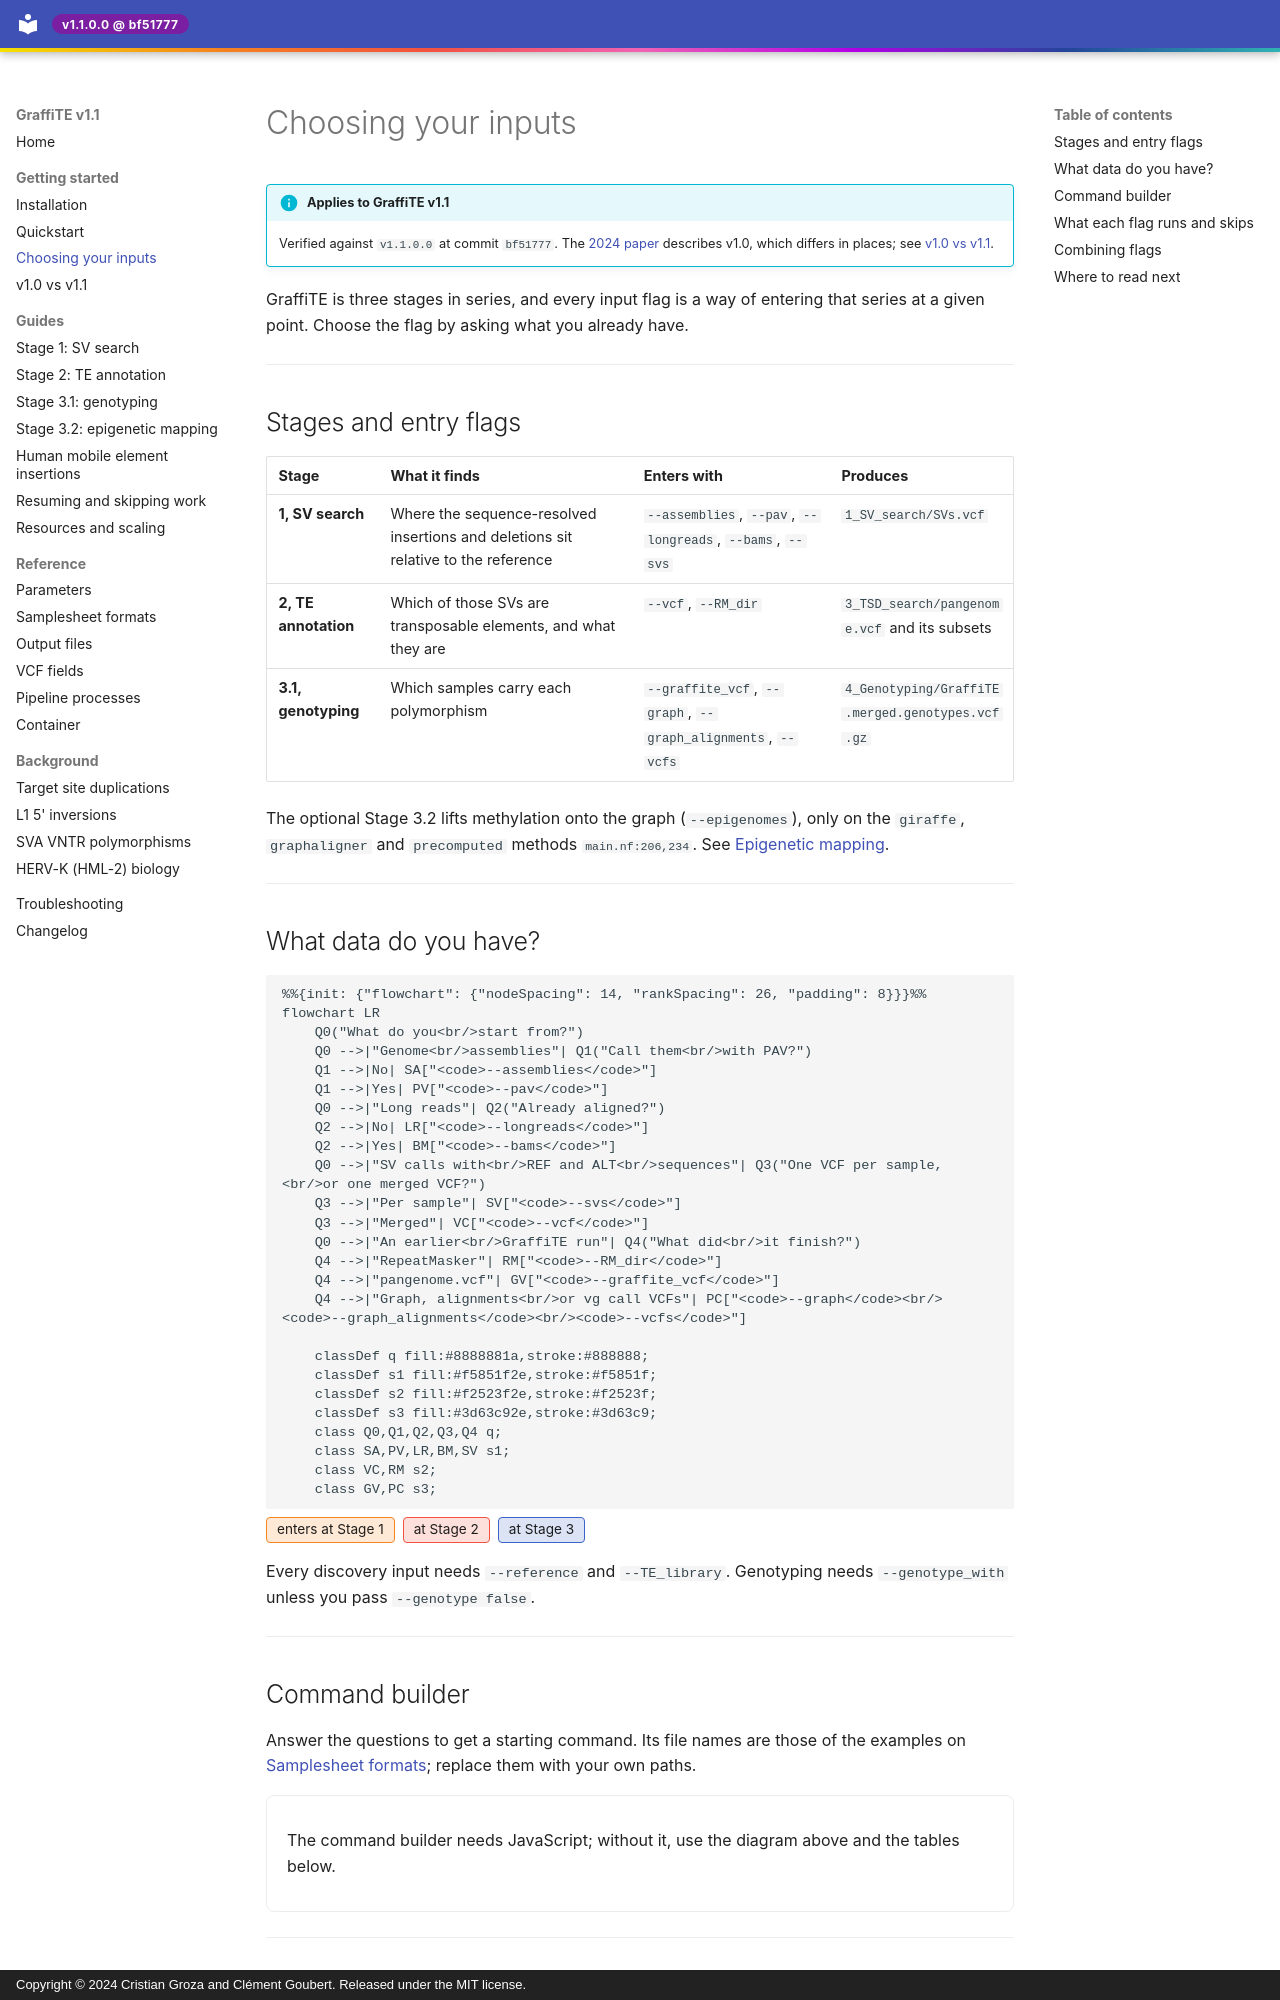

repository: cgroza/GraffiTE · page: getting-started/choosing-your-inputs/index.html · generator: mkdocs · copyright: Copyright © 2024 Cristian Groza and Clément Goubert. Released under the MIT license.

---
title: Choosing your inputs
description: >-
  Which GraffiTE entry flag matches the data you have, which stages each one
  runs, and which flags can be combined.
---

# Choosing your inputs

!!! info "Applies to GraffiTE v1.1"
    Verified against `v1.1.0.0` at commit `bf51777`. The
    [2024 paper](https://www.nature.com/articles/s41467-024-53294-2) describes v1.0, which
    differs in places; see [v1.0 vs v1.1](v1.0-vs-v1.1.md).

GraffiTE is three stages in series, and every input flag is a way of entering that series at a
given point. Choose the flag by asking what you already have.

---

## Stages and entry flags

| Stage | What it finds | Enters with | Produces |
|---|---|---|---|
| **1, SV search** | Where the sequence-resolved insertions and deletions sit relative to the reference | `--assemblies`, `--pav`, `--longreads`, `--bams`, `--svs` | `1_SV_search/SVs.vcf` |
| **2, TE annotation** | Which of those SVs are transposable elements, and what they are | `--vcf`, `--RM_dir` | `3_TSD_search/pangenome.vcf` and its subsets |
| **3.1, genotyping** | Which samples carry each polymorphism | `--graffite_vcf`, `--graph`, `--graph_alignments`, `--vcfs` | `4_Genotyping/GraffiTE.merged.genotypes.vcf.gz` |

The optional Stage 3.2 lifts methylation onto the graph (`--epigenomes`), only on the
`giraffe`, `graphaligner` and `precomputed` methods <span class="src">`main.nf:206,234`</span>. See
[Epigenetic mapping](../guides/methylation.md).

---

## What data do you have?

```mermaid
%%{init: {"flowchart": {"nodeSpacing": 14, "rankSpacing": 26, "padding": 8}}}%%
flowchart LR
    Q0("What do you<br/>start from?")
    Q0 -->|"Genome<br/>assemblies"| Q1("Call them<br/>with PAV?")
    Q1 -->|No| SA["<code>--assemblies</code>"]
    Q1 -->|Yes| PV["<code>--pav</code>"]
    Q0 -->|"Long reads"| Q2("Already aligned?")
    Q2 -->|No| LR["<code>--longreads</code>"]
    Q2 -->|Yes| BM["<code>--bams</code>"]
    Q0 -->|"SV calls with<br/>REF and ALT<br/>sequences"| Q3("One VCF per sample,<br/>or one merged VCF?")
    Q3 -->|"Per sample"| SV["<code>--svs</code>"]
    Q3 -->|"Merged"| VC["<code>--vcf</code>"]
    Q0 -->|"An earlier<br/>GraffiTE run"| Q4("What did<br/>it finish?")
    Q4 -->|"RepeatMasker"| RM["<code>--RM_dir</code>"]
    Q4 -->|"pangenome.vcf"| GV["<code>--graffite_vcf</code>"]
    Q4 -->|"Graph, alignments<br/>or vg call VCFs"| PC["<code>--graph</code><br/><code>--graph_alignments</code><br/><code>--vcfs</code>"]

    classDef q fill:#8888881a,stroke:#888888;
    classDef s1 fill:#f5851f2e,stroke:#f5851f;
    classDef s2 fill:#f2523f2e,stroke:#f2523f;
    classDef s3 fill:#3d63c92e,stroke:#3d63c9;
    class Q0,Q1,Q2,Q3,Q4 q;
    class SA,PV,LR,BM,SV s1;
    class VC,RM s2;
    class GV,PC s3;
```

<p class="gt-key"><span class="gt-key-s1">enters at Stage 1</span> <span class="gt-key-s2">at Stage 2</span> <span class="gt-key-s3">at Stage 3</span></p>

Every discovery input needs `--reference` and `--TE_library`. Genotyping needs `--genotype_with`
unless you pass `--genotype false`.

---
